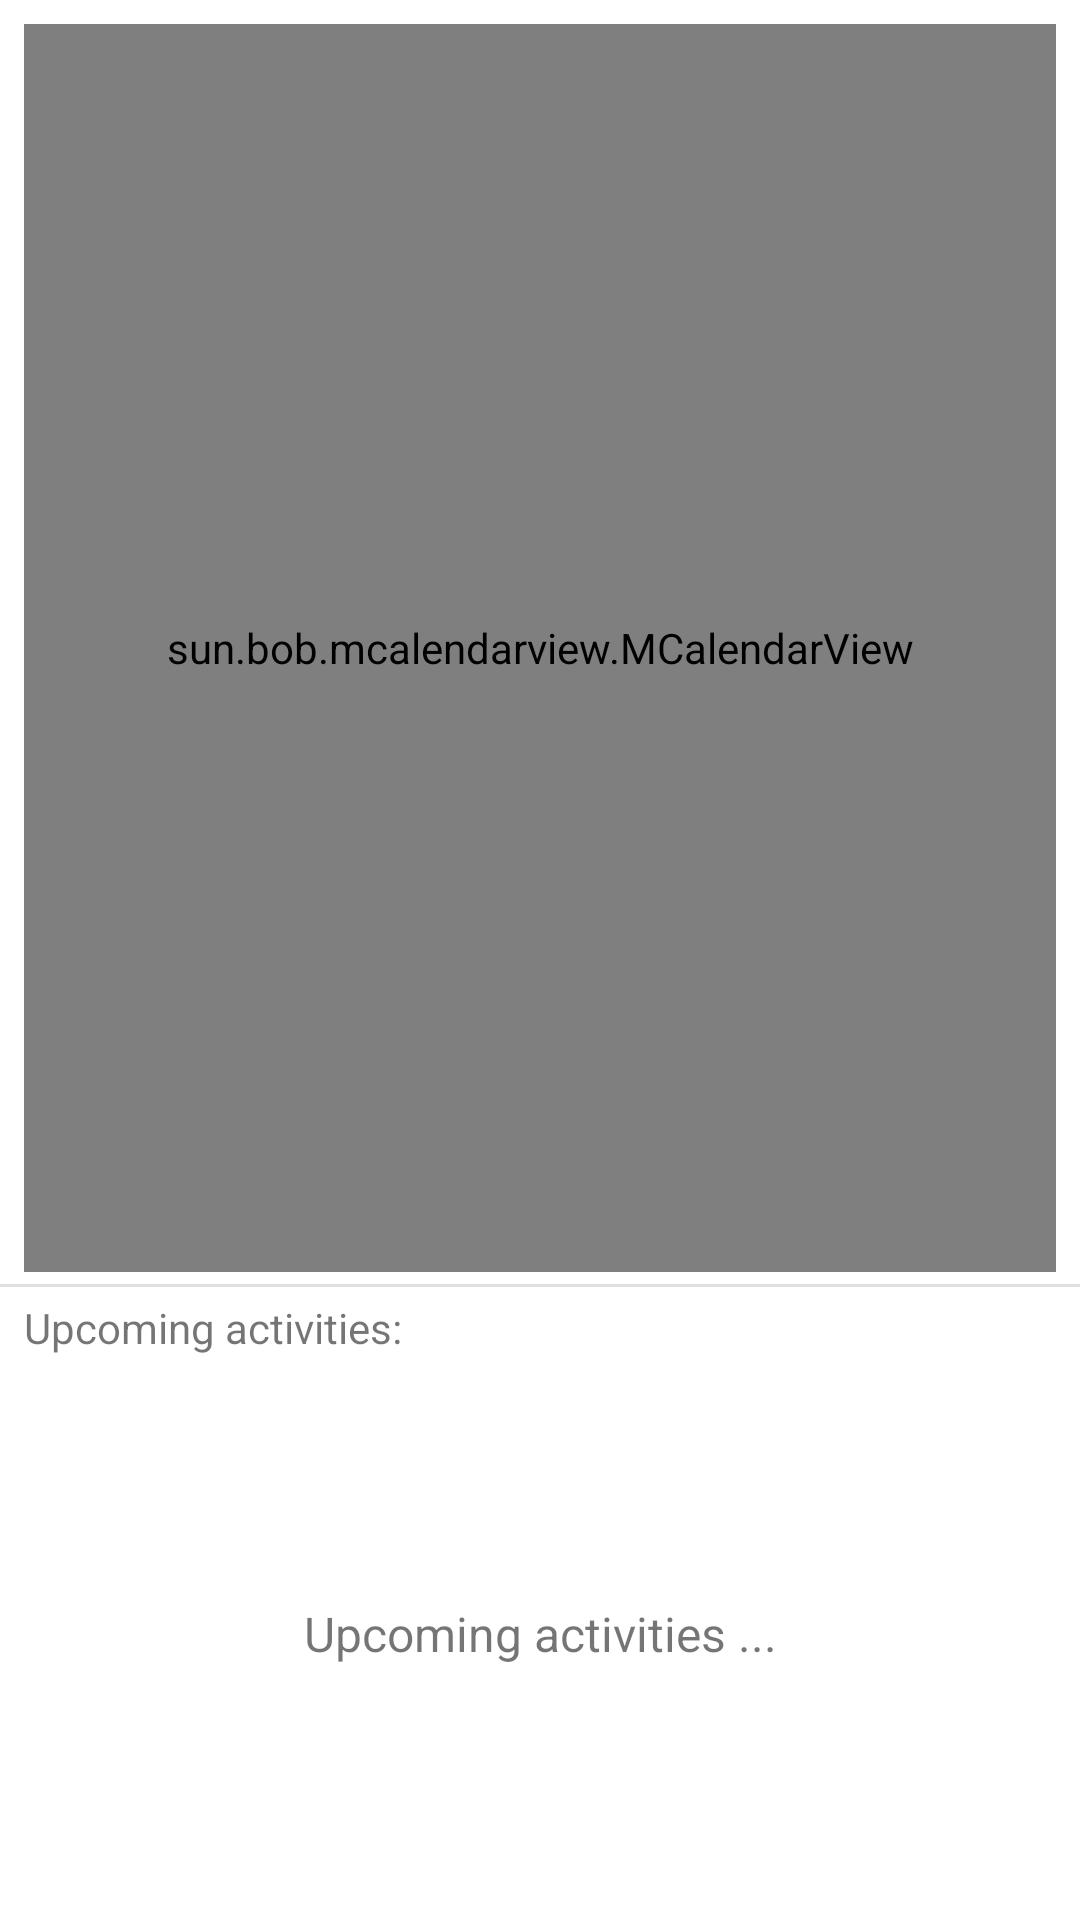

Android layout source for this screen:
<!-- AndroidManifest.xml: application theme Theme.ActiviBoost -->
<!-- res/layout/fragment_calendar.xml -->
<?xml version="1.0" encoding="utf-8"?>
<androidx.constraintlayout.widget.ConstraintLayout xmlns:android="http://schemas.android.com/apk/res/android"
    xmlns:app="http://schemas.android.com/apk/res-auto"
    xmlns:tools="http://schemas.android.com/tools"
    android:layout_width="match_parent"
    android:layout_height="match_parent">

    <sun.bob.mcalendarview.MCalendarView
        android:id="@+id/calendar"
        android:layout_width="0dp"
        android:layout_height="416dp"
        android:layout_marginStart="8dp"
        android:layout_marginTop="8dp"
        android:layout_marginEnd="8dp"
        app:layout_constraintEnd_toEndOf="parent"
        app:layout_constraintHorizontal_bias="0.0"
        app:layout_constraintStart_toStartOf="parent"
        app:layout_constraintTop_toTopOf="parent"
        tools:context=".PatientMainActivity">

    </sun.bob.mcalendarview.MCalendarView>

    <TextView
        android:id="@+id/txtUpcoming"
        android:layout_width="0dp"
        android:layout_height="0dp"
        android:layout_marginBottom="8dp"
        android:gravity="center"
        android:text="Upcoming activities ..."
        android:textSize="16dp"
        app:layout_constraintBottom_toBottomOf="parent"
        app:layout_constraintEnd_toEndOf="@+id/calendar"
        app:layout_constraintStart_toStartOf="@+id/calendar"
        app:layout_constraintTop_toBottomOf="@+id/lblUpcoming" />

    <View
        android:id="@+id/divider"
        android:layout_width="match_parent"
        android:layout_height="1dp"
        android:layout_marginTop="4dp"
        android:background="?android:attr/listDivider"
        app:layout_constraintEnd_toEndOf="parent"
        app:layout_constraintStart_toStartOf="parent"
        app:layout_constraintTop_toBottomOf="@+id/calendar" />

    <TextView
        android:id="@+id/lblUpcoming"
        android:layout_width="0dp"
        android:layout_height="24dp"
        android:layout_marginTop="4dp"
        android:text="@string/upcoming_activities"
        app:layout_constraintEnd_toEndOf="@+id/calendar"
        app:layout_constraintHorizontal_bias="0.0"
        app:layout_constraintStart_toStartOf="@+id/calendar"
        app:layout_constraintTop_toBottomOf="@+id/divider" />

</androidx.constraintlayout.widget.ConstraintLayout>
<!-- resources referenced by this layout -->
<resources>
  <string name="upcoming_activities">Upcoming activities:</string>
  <style name="Theme.ActiviBoost" parent="Theme.MaterialComponents.DayNight.DarkActionBar">
          
          <item name="colorPrimary">#A5D6A7</item>
          <item name="colorPrimaryVariant">#9CCC65</item>
          <item name="colorOnPrimary">@color/white</item>
          
          <item name="colorSecondary">#DCE775</item>
          <item name="colorSecondaryVariant">@color/teal_700</item>
          <item name="colorOnSecondary">@color/black</item>
          
          <item name="android:statusBarColor" tools:targetApi="l">?attr/colorPrimaryVariant</item>
          
      </style>
  <color name="white">#FFFFFFFF</color>
  <color name="teal_700">#FF018786</color>
  <color name="black">#FF000000</color>
</resources>
